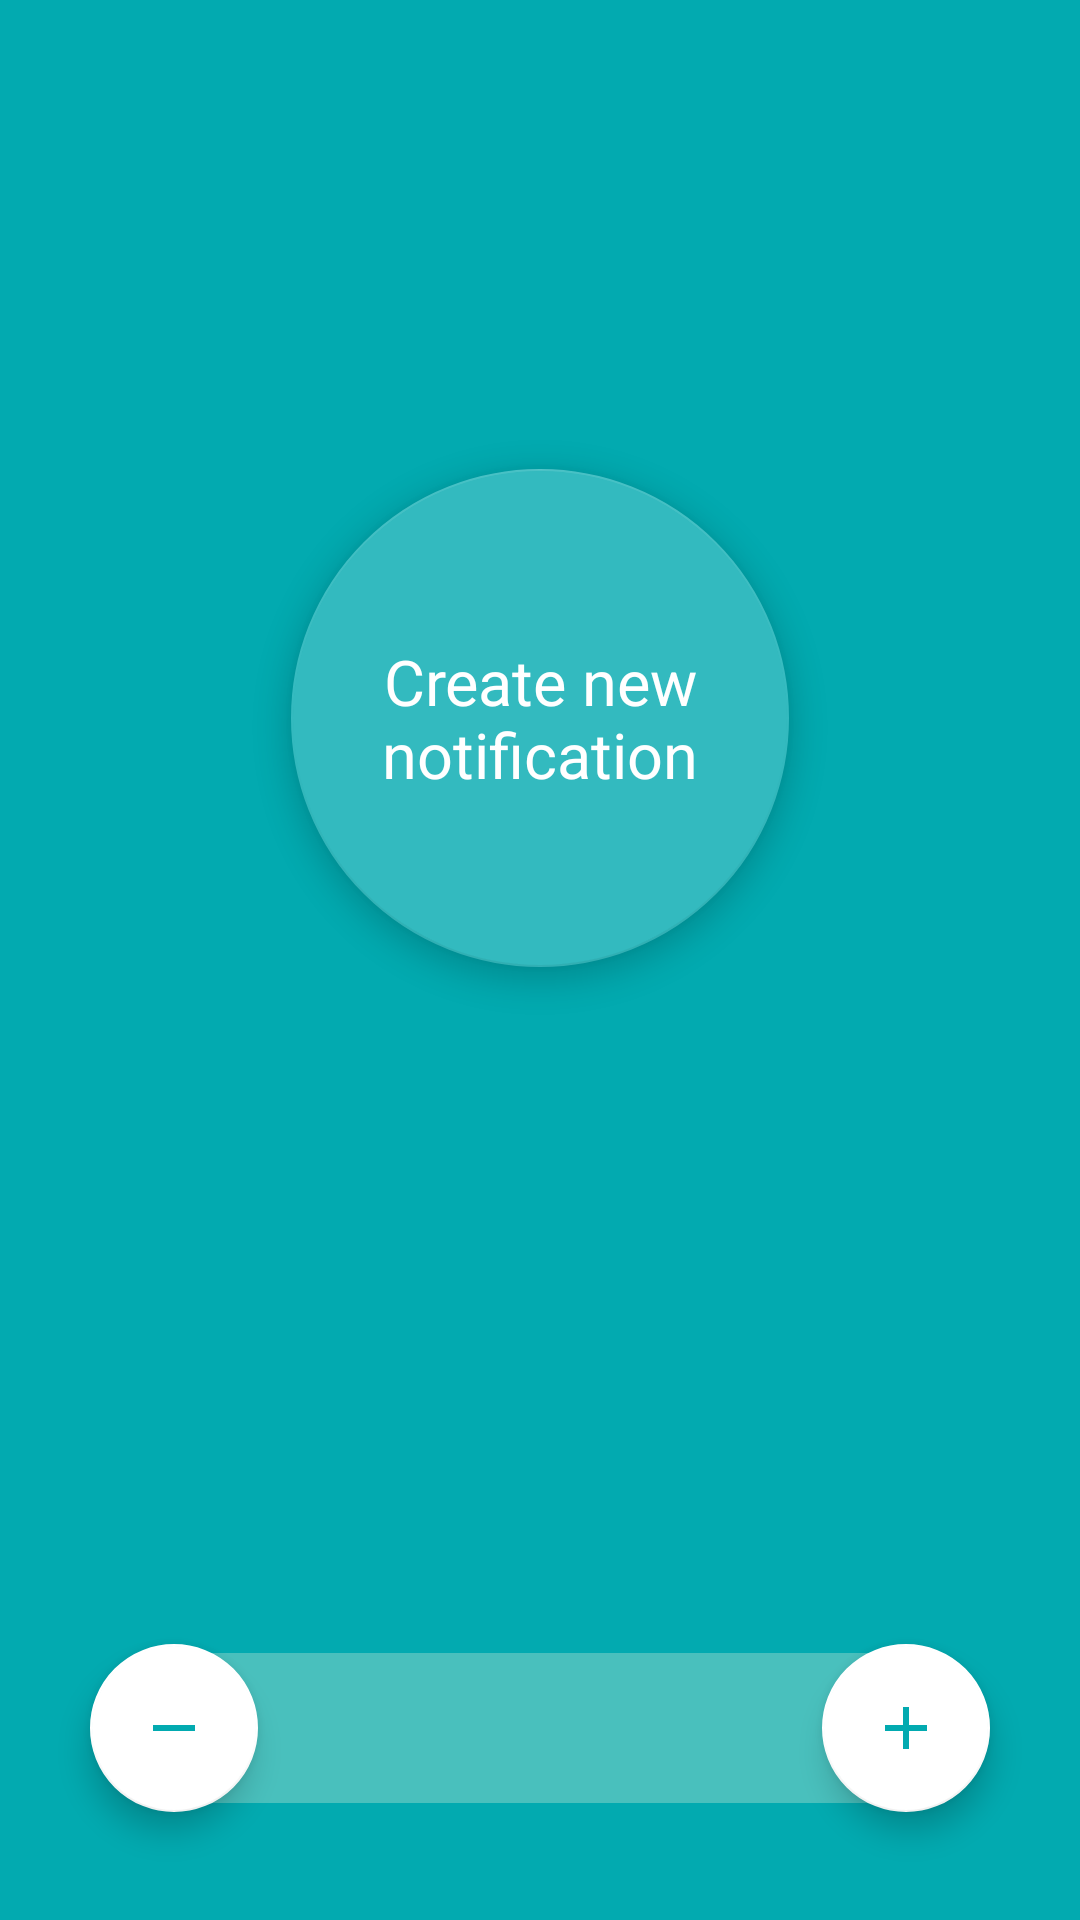

Write the Android layout XML for this screen, with the resource values it uses.
<!-- AndroidManifest.xml: application theme Theme.TestTaskPecode -->
<!-- res/layout/fragment_create_notification.xml -->
<?xml version="1.0" encoding="utf-8"?>
<androidx.constraintlayout.widget.ConstraintLayout xmlns:android="http://schemas.android.com/apk/res/android"
    xmlns:app="http://schemas.android.com/apk/res-auto"
    xmlns:tools="http://schemas.android.com/tools"
    android:layout_width="match_parent"
    android:layout_height="match_parent"
    android:background="@color/app_background"
    android:clipChildren="false"
    android:clipToPadding="false"
    tools:context=".MainActivity">

    <com.google.android.material.floatingactionbutton.FloatingActionButton
        android:id="@+id/create_notification_button"
        android:layout_width="@dimen/notification_button_size"
        android:layout_height="@dimen/notification_button_size"
        android:clickable="true"
        app:backgroundTint="@color/create_notification_button_color"
        app:layout_constraintBottom_toBottomOf="parent"
        app:layout_constraintEnd_toEndOf="parent"
        app:layout_constraintStart_toStartOf="parent"
        app:layout_constraintTop_toTopOf="parent"
        app:layout_constraintVertical_bias="0.33"
        tools:ignore="SpeakableTextPresentCheck" />

    <TextView
        android:layout_width="0dp"
        android:layout_height="wrap_content"
        android:layout_marginHorizontal="@dimen/create_notification_text_margin_horizontal"
        android:gravity="center"
        android:text="@string/create_notification_button_text"
        android:textSize="@dimen/create_notification_button_text_size"
        android:translationZ="@dimen/create_notification_text_translationZ"
        app:layout_constraintBottom_toBottomOf="@+id/create_notification_button"
        app:layout_constraintEnd_toEndOf="@+id/create_notification_button"
        app:layout_constraintStart_toStartOf="@+id/create_notification_button"
        app:layout_constraintTop_toTopOf="@+id/create_notification_button" />

    <FrameLayout
        android:id="@+id/bottom_bar_with_buttons_container"
        android:layout_width="0dp"
        android:layout_height="wrap_content"
        android:layout_marginHorizontal="@dimen/bottom_bar_with_buttons_margin_horizontal"
        android:layout_marginBottom="@dimen/bottom_bar_with_buttons_margin_bottom"
        app:layout_constraintBottom_toBottomOf="parent"
        app:layout_constraintEnd_toEndOf="parent"
        app:layout_constraintStart_toStartOf="parent">

        <RelativeLayout
            android:id="@+id/bottom_bar_container"
            android:layout_width="match_parent"
            android:layout_height="@dimen/bottom_bar_height"
            android:layout_gravity="center_vertical"
            android:background="@drawable/bottom_bar_rounded_rectangle">

            <TextView
                android:id="@+id/fragment_number"
                android:layout_width="wrap_content"
                android:layout_height="wrap_content"
                android:layout_centerInParent="true"
                android:textSize="@dimen/bottom_bar_number_text_size"
                tools:text="1" />
        </RelativeLayout>

        <com.google.android.material.floatingactionbutton.FloatingActionButton
            android:id="@+id/remove_fragment_button"
            android:layout_width="@dimen/add_remove_button_size"
            android:layout_height="@dimen/add_remove_button_size"
            android:clickable="true"
            app:backgroundTint="@color/white"
            app:srcCompat="@drawable/ic_remove_fab"
            app:tint="@color/add_remove_button_icon_color" />

        <com.google.android.material.floatingactionbutton.FloatingActionButton
            android:id="@+id/add_fragment_button"
            android:layout_width="@dimen/add_remove_button_size"
            android:layout_height="@dimen/add_remove_button_size"
            android:layout_gravity="right"
            android:clickable="true"
            app:backgroundTint="@color/white"
            app:layout_constraintEnd_toEndOf="@+id/bottom_bar_container"
            app:srcCompat="@drawable/ic_add_fab"
            app:tint="@color/add_remove_button_icon_color" />

    </FrameLayout>
</androidx.constraintlayout.widget.ConstraintLayout>
<!-- resources referenced by this layout -->
<resources>
  <color name="add_remove_button_icon_color">#02AAB0</color>
  <color name="app_background">#02AAB0</color>
  <color name="create_notification_button_color">#33BABF</color>
  <color name="white">#FFFFFFFF</color>
  <dimen name="add_remove_button_size">56dp</dimen>
  <dimen name="bottom_bar_height">50dp</dimen>
  <dimen name="bottom_bar_number_text_size">28sp</dimen>
  <dimen name="bottom_bar_with_buttons_margin_bottom">36dp</dimen>
  <dimen name="bottom_bar_with_buttons_margin_horizontal">30dp</dimen>
  <dimen name="create_notification_button_text_size">21sp</dimen>
  <dimen name="create_notification_text_margin_horizontal">8dp</dimen>
  <dimen name="create_notification_text_translationZ">100dp</dimen>
  <dimen name="notification_button_size">166dp</dimen>
  <!-- drawable bottom_bar_rounded_rectangle (drawable) -->
  <?xml version="1.0" encoding="utf-8"?>
  <shape xmlns:android="http://schemas.android.com/apk/res/android">
      <solid android:color="@color/bottom_bar_color"/>
      <corners android:radius="@dimen/bottom_bar_roundness"/>
  </shape>
  <!-- drawable ic_add_fab (drawable) -->
  <vector android:height="24dp" android:tint="#02AAB0"
      android:viewportHeight="24" android:viewportWidth="24"
      android:width="24dp" xmlns:android="http://schemas.android.com/apk/res/android">
      <path android:fillColor="@android:color/white" android:pathData="M19,13h-6v6h-2v-6H5v-2h6V5h2v6h6v2z"/>
  </vector>
  <!-- drawable ic_remove_fab (drawable) -->
  <vector xmlns:android="http://schemas.android.com/apk/res/android"
      android:width="24dp"
      android:height="24dp"
      android:tint="#02AAB0"
      android:viewportWidth="24"
      android:viewportHeight="24">
      <path
          android:fillColor="@android:color/white"
          android:pathData="M19,13H5v-2h14v2z" />
  </vector>
  <string name="create_notification_button_text">Create new notification</string>
  <style name="Theme.TestTaskPecode" parent="Theme.MaterialComponents.DayNight.DarkActionBar">
          
          <item name="colorPrimary">@color/color_primary</item>
          <item name="colorPrimaryVariant">@color/color_primary_dark</item>
          <item name="colorOnPrimary">@color/white</item>
          
          <item name="colorSecondary">@color/teal_200</item>
          <item name="colorSecondaryVariant">@color/teal_700</item>
          <item name="colorOnSecondary">@color/black</item>
          
          <item name="android:statusBarColor" tools:targetApi="l">?attr/colorPrimaryVariant</item>
          
          <item name="android:textColor">@color/white</item>
      </style>
  <color name="bottom_bar_color">#49C0BD</color>
  <dimen name="bottom_bar_roundness">25dp</dimen>
  <color name="color_primary">#029096</color>
  <color name="color_primary_dark">#01777b</color>
  <color name="teal_200">#FF03DAC5</color>
  <color name="teal_700">#FF018786</color>
  <color name="black">#FF000000</color>
</resources>
